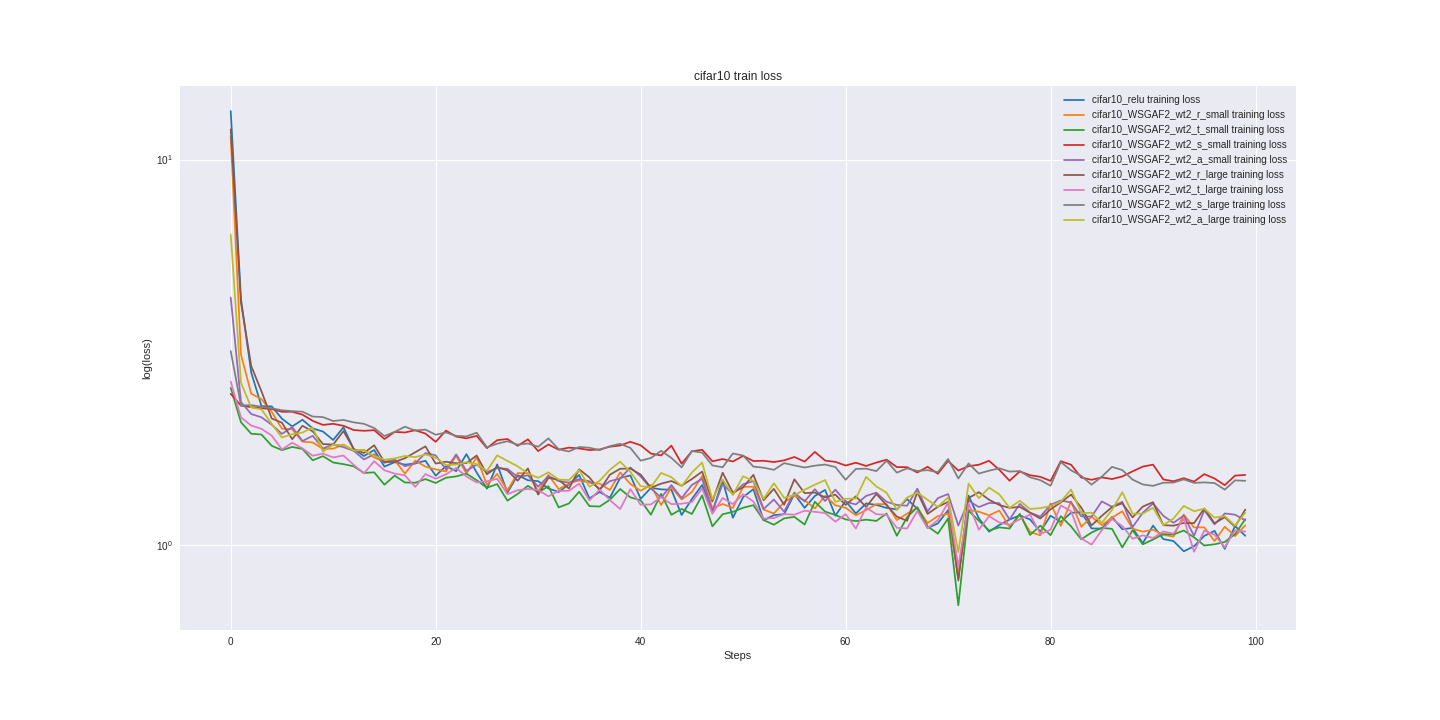

Source data for this figure (header and first rows):
cifar10_relu_train_loss, cifar10_relu_valid_loss, cifar10_WSGAF2_wt2_r_small_train_loss, cifar10_WSGAF2_wt2_r_small_valid_loss, cifar10_WSGAF2_wt2_t_small_train_loss, cifar10_WSGAF2_wt2_t_small_valid_loss, cifar10_WSGAF2_wt2_s_small_train_loss, cifar10_WSGAF2_wt2_s_small_valid_loss, cifar10_WSGAF2_wt2_a_small_train_loss, cifar10_WSGAF2_wt2_a_small_valid_loss, cifar10_WSGAF2_wt2_r_large_train_loss, cifar10_WSGAF2_wt2_r_large_valid_loss, cifar10_WSGAF2_wt2_t_large_train_loss, cifar10_WSGAF2_wt2_t_large_valid_loss, cifar10_WSGAF2_wt2_s_large_train_loss, cifar10_WSGAF2_wt2_s_large_valid_loss, cifar10_WSGAF2_wt2_a_large_train_loss, cifar10_WSGAF2_wt2_a_large_valid_loss
13.35, 13.17, 11.44, 11.47, 2.56, 2.595, 2.469, 2.467, 4.389, 4.479, 11.98, 12.01, 2.658, 2.746, 3.188, 3.199, 6.396, 6.417
4.349, 3.98, 3.122, 3.293, 2.085, 2.08, 2.303, 2.327, 2.351, 2.405, 4.257, 3.897, 2.145, 2.129, 2.304, 2.316, 2.637, 2.696
2.805, 2.618, 2.473, 2.514, 1.947, 1.997, 2.282, 2.289, 2.19, 2.223, 2.916, 2.829, 2.045, 1.971, 2.309, 2.31, 2.277, 2.346
2.296, 2.398, 2.393, 2.252, 1.938, 1.921, 2.266, 2.275, 2.147, 2.12, 2.508, 2.4, 2.005, 1.921, 2.287, 2.281, 2.251, 2.179
2.292, 2.203, 2.217, 2.14, 1.812, 1.869, 2.257, 2.265, 2.055, 2.05, 2.133, 2.186, 1.925, 1.891, 2.267, 2.267, 2.065, 2.109
2.13, 2.135, 2.006, 1.949, 1.765, 1.799, 2.219, 2.232, 1.945, 1.991, 2.079, 2.045, 1.773, 1.837, 2.24, 2.26, 1.904, 2.041
2.034, 2.004, 2, 1.981, 1.799, 1.717, 2.219, 2.204, 2.025, 1.962, 1.884, 2.055, 1.845, 1.823, 2.228, 2.227, 1.942, 1.934
2.116, 1.988, 1.857, 2.005, 1.777, 1.756, 2.182, 2.161, 1.864, 1.917, 2.041, 1.992, 1.783, 1.788, 2.22, 2.207, 1.96, 1.894
2.009, 1.918, 1.848, 1.897, 1.662, 1.741, 2.102, 2.103, 1.922, 1.967, 1.975, 2.05, 1.707, 1.743, 2.157, 2.177, 2.022, 1.949
1.972, 1.88, 1.778, 1.833, 1.703, 1.689, 2.052, 2.107, 1.783, 1.876, 1.83, 1.932, 1.729, 1.693, 2.15, 2.158, 1.748, 1.846
1.876, 1.916, 1.781, 1.879, 1.64, 1.614, 2.066, 2.065, 1.826, 1.835, 1.826, 1.98, 1.69, 1.625, 2.1, 2.115, 1.824, 1.852
2.023, 1.839, 1.824, 1.802, 1.623, 1.532, 2.041, 2.063, 1.797, 1.788, 1.978, 1.86, 1.709, 1.635, 2.114, 2.085, 1.818, 1.83
1.777, 1.798, 1.759, 1.714, 1.603, 1.583, 1.99, 2.006, 1.758, 1.777, 1.776, 1.863, 1.617, 1.656, 2.083, 2.076, 1.762, 1.812
1.705, 1.735, 1.769, 1.68, 1.541, 1.581, 1.981, 1.99, 1.67, 1.81, 1.736, 1.849, 1.536, 1.614, 2.065, 2.07, 1.764, 1.762
1.766, 1.702, 1.689, 1.766, 1.546, 1.615, 1.989, 1.982, 1.722, 1.739, 1.817, 1.713, 1.652, 1.644, 2.014, 2.052, 1.705, 1.739
1.6, 1.802, 1.65, 1.652, 1.436, 1.562, 1.886, 1.948, 1.637, 1.68, 1.645, 1.757, 1.565, 1.527, 1.92, 1.962, 1.667, 1.683
1.643, 1.639, 1.662, 1.623, 1.516, 1.567, 1.968, 1.956, 1.668, 1.724, 1.646, 1.765, 1.535, 1.622, 1.969, 1.964, 1.681, 1.785
1.619, 1.652, 1.534, 1.566, 1.455, 1.589, 1.962, 1.939, 1.603, 1.736, 1.682, 1.73, 1.519, 1.508, 2.03, 1.984, 1.705, 1.712
1.631, 1.749, 1.658, 1.656, 1.453, 1.542, 1.988, 1.971, 1.63, 1.693, 1.743, 1.654, 1.418, 1.536, 1.985, 1.999, 1.693, 1.679
1.657, 1.568, 1.599, 1.658, 1.485, 1.544, 1.948, 1.956, 1.735, 1.706, 1.806, 1.66, 1.53, 1.582, 1.995, 1.991, 1.72, 1.685
1.515, 1.597, 1.574, 1.569, 1.451, 1.507, 1.855, 1.826, 1.711, 1.652, 1.629, 1.721, 1.488, 1.545, 1.935, 1.9, 1.689, 1.738
1.604, 1.556, 1.554, 1.6, 1.497, 1.47, 1.983, 1.878, 1.573, 1.669, 1.647, 1.594, 1.528, 1.584, 1.962, 1.982, 1.614, 1.611
1.557, 1.59, 1.706, 1.57, 1.509, 1.523, 1.914, 1.942, 1.721, 1.686, 1.633, 1.561, 1.587, 1.53, 1.922, 1.894, 1.62, 1.671
1.723, 1.645, 1.535, 1.683, 1.534, 1.486, 1.894, 1.897, 1.559, 1.618, 1.633, 1.595, 1.508, 1.555, 1.916, 1.953, 1.642, 1.569
1.544, 1.603, 1.693, 1.609, 1.475, 1.509, 1.922, 1.854, 1.62, 1.538, 1.71, 1.605, 1.456, 1.383, 1.959, 1.879, 1.624, 1.558
1.403, 1.641, 1.434, 1.564, 1.41, 1.487, 1.787, 1.911, 1.548, 1.608, 1.528, 1.562, 1.466, 1.467, 1.795, 1.899, 1.559, 1.667
1.621, 1.528, 1.532, 1.567, 1.441, 1.464, 1.873, 1.836, 1.585, 1.634, 1.596, 1.639, 1.488, 1.532, 1.834, 1.844, 1.711, 1.642
1.37, 1.468, 1.388, 1.488, 1.305, 1.457, 1.886, 1.93, 1.579, 1.614, 1.563, 1.635, 1.357, 1.381, 1.862, 1.851, 1.655, 1.555
1.521, 1.54, 1.539, 1.48, 1.359, 1.422, 1.812, 1.875, 1.504, 1.558, 1.471, 1.536, 1.39, 1.446, 1.823, 1.803, 1.603, 1.469
1.475, 1.528, 1.537, 1.481, 1.427, 1.416, 1.883, 1.853, 1.518, 1.521, 1.583, 1.56, 1.4, 1.469, 1.837, 1.817, 1.536, 1.569
1.467, 1.458, 1.379, 1.588, 1.372, 1.47, 1.755, 1.856, 1.419, 1.486, 1.354, 1.639, 1.391, 1.39, 1.801, 1.853, 1.496, 1.536
1.404, 1.462, 1.523, 1.559, 1.423, 1.325, 1.826, 1.806, 1.513, 1.539, 1.496, 1.524, 1.34, 1.385, 1.894, 1.822, 1.546, 1.55
1.375, 1.463, 1.398, 1.415, 1.254, 1.387, 1.77, 1.8, 1.467, 1.555, 1.48, 1.631, 1.384, 1.447, 1.775, 1.758, 1.481, 1.557
1.439, 1.551, 1.446, 1.529, 1.284, 1.489, 1.792, 1.827, 1.455, 1.461, 1.404, 1.564, 1.385, 1.294, 1.751, 1.849, 1.477, 1.505
1.522, 1.496, 1.474, 1.455, 1.377, 1.362, 1.783, 1.843, 1.484, 1.499, 1.575, 1.492, 1.446, 1.374, 1.799, 1.842, 1.567, 1.518
1.323, 1.377, 1.453, 1.482, 1.264, 1.397, 1.766, 1.8, 1.466, 1.499, 1.5, 1.577, 1.308, 1.359, 1.791, 1.758, 1.419, 1.541
1.375, 1.398, 1.445, 1.452, 1.261, 1.421, 1.773, 1.836, 1.401, 1.448, 1.389, 1.461, 1.395, 1.405, 1.765, 1.804, 1.471, 1.549
1.329, 1.412, 1.391, 1.404, 1.313, 1.432, 1.802, 1.801, 1.467, 1.356, 1.524, 1.365, 1.31, 1.426, 1.808, 1.797, 1.57, 1.505
1.495, 1.378, 1.545, 1.442, 1.4, 1.324, 1.815, 1.746, 1.49, 1.508, 1.579, 1.54, 1.242, 1.385, 1.833, 1.755, 1.648, 1.543
1.517, 1.364, 1.442, 1.48, 1.331, 1.32, 1.855, 1.775, 1.592, 1.496, 1.581, 1.52, 1.399, 1.326, 1.788, 1.722, 1.551, 1.547
1.32, 1.435, 1.386, 1.485, 1.309, 1.417, 1.817, 1.734, 1.509, 1.482, 1.526, 1.5, 1.274, 1.355, 1.658, 1.76, 1.423, 1.475
1.409, 1.34, 1.434, 1.351, 1.201, 1.379, 1.73, 1.745, 1.405, 1.427, 1.41, 1.496, 1.276, 1.359, 1.684, 1.7, 1.415, 1.441
1.397, 1.42, 1.272, 1.417, 1.36, 1.281, 1.71, 1.761, 1.33, 1.454, 1.445, 1.54, 1.333, 1.424, 1.758, 1.773, 1.541, 1.596
1.393, 1.393, 1.415, 1.338, 1.2, 1.282, 1.813, 1.776, 1.433, 1.571, 1.468, 1.412, 1.279, 1.375, 1.685, 1.798, 1.503, 1.493
1.198, 1.395, 1.315, 1.391, 1.243, 1.296, 1.628, 1.679, 1.326, 1.425, 1.428, 1.382, 1.282, 1.265, 1.593, 1.722, 1.423, 1.498
1.319, 1.395, 1.375, 1.452, 1.206, 1.363, 1.753, 1.74, 1.434, 1.414, 1.485, 1.519, 1.294, 1.34, 1.756, 1.777, 1.545, 1.558
1.434, 1.413, 1.512, 1.434, 1.347, 1.34, 1.769, 1.685, 1.487, 1.468, 1.553, 1.451, 1.404, 1.319, 1.739, 1.693, 1.639, 1.464
1.219, 1.467, 1.247, 1.38, 1.12, 1.286, 1.651, 1.637, 1.227, 1.375, 1.3, 1.455, 1.207, 1.311, 1.611, 1.709, 1.316, 1.506
1.475, 1.333, 1.28, 1.35, 1.204, 1.327, 1.674, 1.725, 1.441, 1.501, 1.542, 1.485, 1.327, 1.253, 1.594, 1.759, 1.483, 1.47
1.179, 1.474, 1.25, 1.398, 1.221, 1.31, 1.649, 1.685, 1.358, 1.333, 1.37, 1.48, 1.279, 1.286, 1.73, 1.663, 1.351, 1.487
1.333, 1.299, 1.418, 1.42, 1.252, 1.287, 1.705, 1.671, 1.44, 1.585, 1.414, 1.403, 1.356, 1.332, 1.709, 1.683, 1.511, 1.459
1.399, 1.33, 1.419, 1.389, 1.271, 1.224, 1.654, 1.666, 1.467, 1.39, 1.523, 1.371, 1.298, 1.288, 1.6, 1.625, 1.47, 1.487
1.161, 1.277, 1.238, 1.411, 1.163, 1.234, 1.657, 1.728, 1.242, 1.41, 1.309, 1.515, 1.172, 1.244, 1.589, 1.667, 1.319, 1.428
1.198, 1.333, 1.209, 1.383, 1.131, 1.36, 1.644, 1.672, 1.315, 1.437, 1.401, 1.463, 1.177, 1.333, 1.569, 1.753, 1.449, 1.423
1.204, 1.369, 1.293, 1.322, 1.175, 1.232, 1.661, 1.656, 1.223, 1.327, 1.274, 1.426, 1.204, 1.284, 1.633, 1.598, 1.328, 1.475
1.358, 1.341, 1.343, 1.278, 1.185, 1.24, 1.694, 1.572, 1.371, 1.405, 1.483, 1.485, 1.201, 1.246, 1.611, 1.61, 1.351, 1.44
1.251, 1.304, 1.309, 1.277, 1.132, 1.325, 1.648, 1.662, 1.299, 1.394, 1.366, 1.375, 1.23, 1.293, 1.591, 1.688, 1.393, 1.469
1.343, 1.358, 1.247, 1.359, 1.298, 1.207, 1.747, 1.668, 1.398, 1.355, 1.371, 1.428, 1.222, 1.304, 1.609, 1.645, 1.436, 1.444
1.392, 1.342, 1.343, 1.316, 1.223, 1.166, 1.658, 1.714, 1.303, 1.415, 1.332, 1.277, 1.212, 1.313, 1.62, 1.557, 1.476, 1.413
1.194, 1.249, 1.27, 1.317, 1.199, 1.289, 1.646, 1.635, 1.394, 1.416, 1.353, 1.494, 1.152, 1.251, 1.596, 1.665, 1.296, 1.4
... 40 more rows
